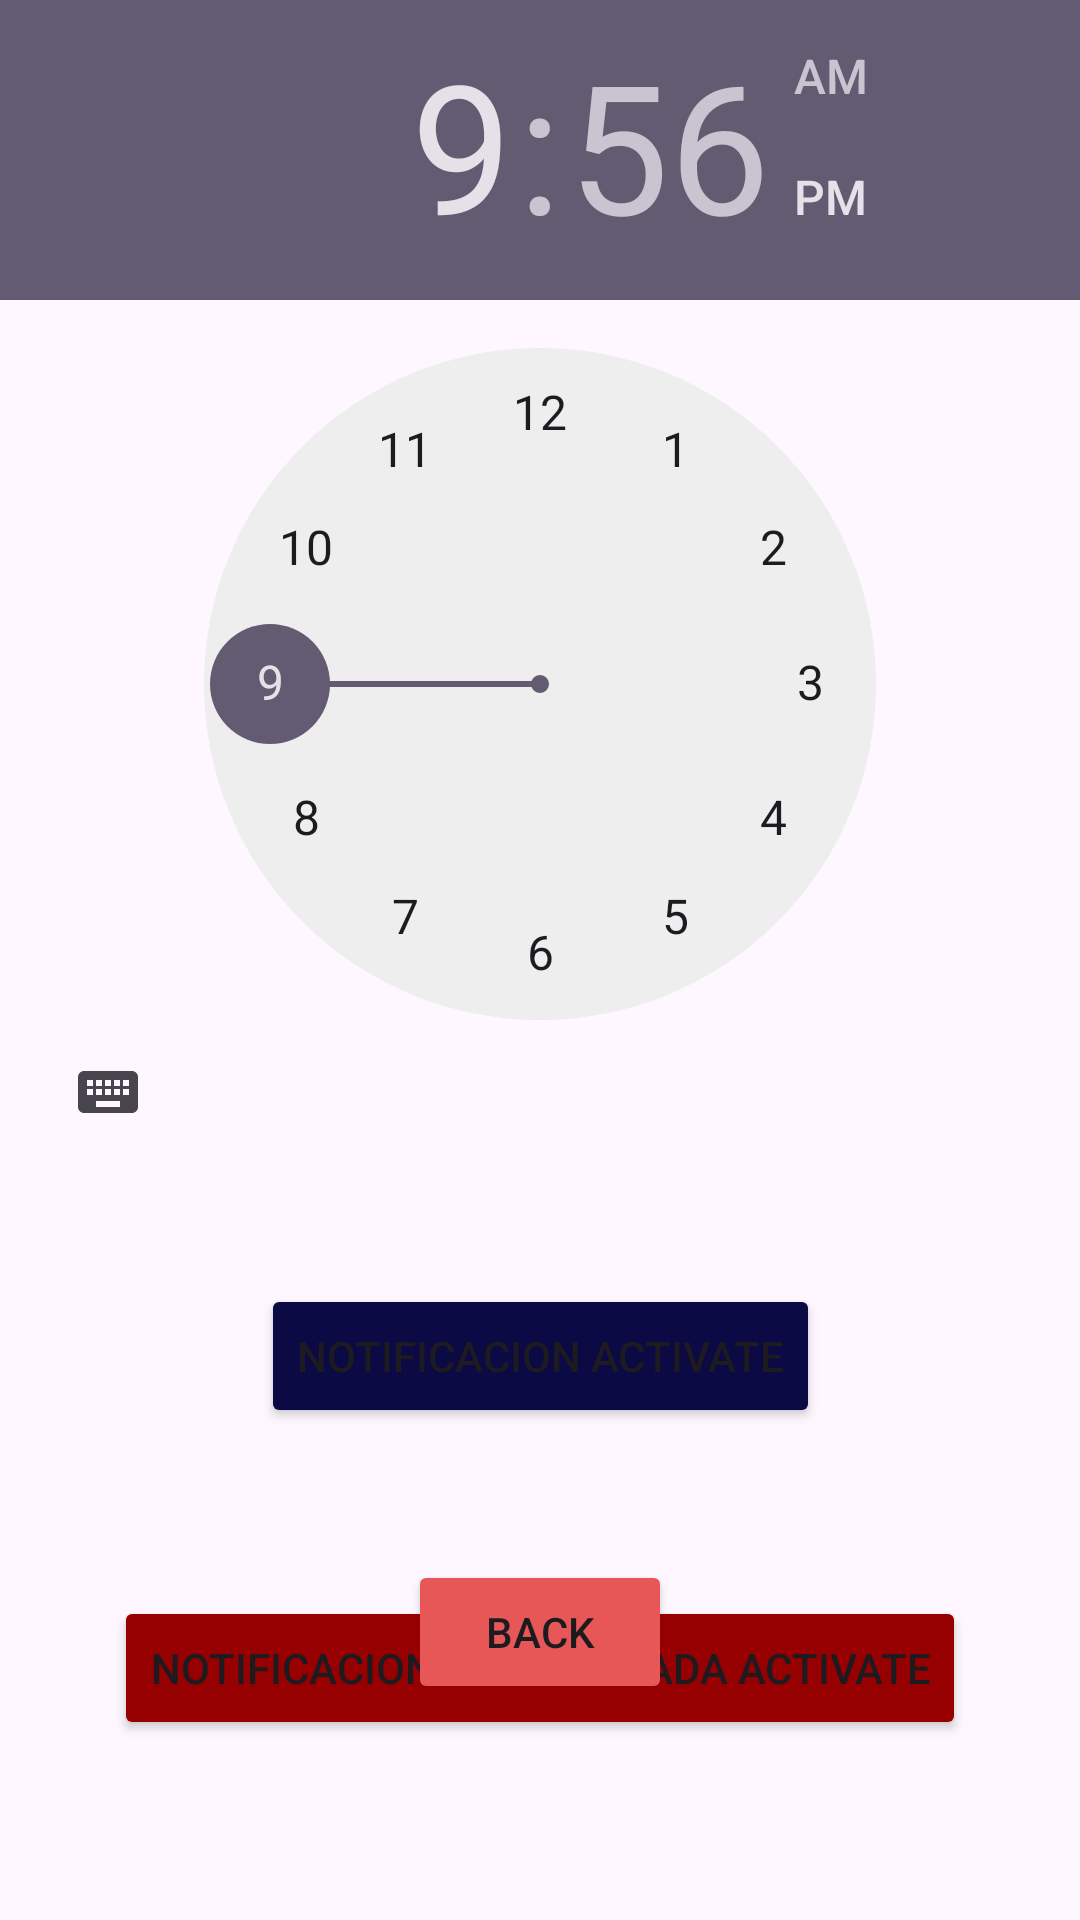

Write the Android layout XML for this screen, with the resource values it uses.
<!-- AndroidManifest.xml: application theme Theme.DispositivosMoviles -->
<!-- res/layout/activity_notificacion.xml -->
<?xml version="1.0" encoding="utf-8"?>
<androidx.constraintlayout.widget.ConstraintLayout xmlns:android="http://schemas.android.com/apk/res/android"
    xmlns:app="http://schemas.android.com/apk/res-auto"
    xmlns:tools="http://schemas.android.com/tools"
    android:layout_width="match_parent"
    android:layout_height="match_parent"
    tools:context=".ui.activities.NotificationActivity">

    <TimePicker
        android:id="@+id/timePicker"
        android:layout_width="wrap_content"
        android:layout_height="wrap_content"
        app:layout_constraintEnd_toEndOf="parent"
        app:layout_constraintStart_toStartOf="parent"
        app:layout_constraintTop_toTopOf="parent">

    </TimePicker>

    <Button
        android:id="@+id/btnNotificacion"
        android:layout_width="wrap_content"
        android:layout_height="wrap_content"
        android:layout_marginTop="40dp"
        android:backgroundTint="@color/azul_oscuro"

        android:text="Notificacion Activate"
        app:layout_constraintEnd_toEndOf="parent"
        app:layout_constraintStart_toStartOf="parent"
        app:layout_constraintTop_toBottomOf="@+id/timePicker" />

    <Button
        android:id="@+id/btnNotificacionProgramada"
        android:layout_width="wrap_content"
        android:layout_height="wrap_content"
        android:layout_marginTop="56dp"
        android:backgroundTint="@color/dark_red"

        android:text="Notificacion Peogramada Activate"
        app:layout_constraintEnd_toEndOf="parent"
        app:layout_constraintStart_toStartOf="parent"
        app:layout_constraintTop_toBottomOf="@+id/btnNotificacion" />
    <Button
        android:id="@+id/btnBack"
        android:layout_width="wrap_content"
        android:layout_height="wrap_content"
        android:layout_marginBottom="72dp"
        android:backgroundTint="@color/naranjaG"
        style="@style/boton"
        android:text="@string/back"
        app:layout_constraintBottom_toBottomOf="parent"
        app:layout_constraintEnd_toEndOf="parent"
        app:layout_constraintStart_toStartOf="parent" />

</androidx.constraintlayout.widget.ConstraintLayout>
<!-- resources referenced by this layout -->
<resources>
  <color name="azul_oscuro">#0C0A45</color>
  <color name="dark_red">#960000</color>
  <color name="naranjaG">#E85757</color>
  <string name="back">Back</string>
  <style name="boton">
          <item name="cornerRadius">7dp</item>
          <item name="backgroundTint">@color/naranjaG</item>
      </style>
  <style name="Theme.DispositivosMoviles" parent="Base.Theme.DispositivosMoviles" />
  <style name="Base.Theme.DispositivosMoviles" parent="Theme.Material3.DayNight.NoActionBar">
          
          
      </style>
</resources>
